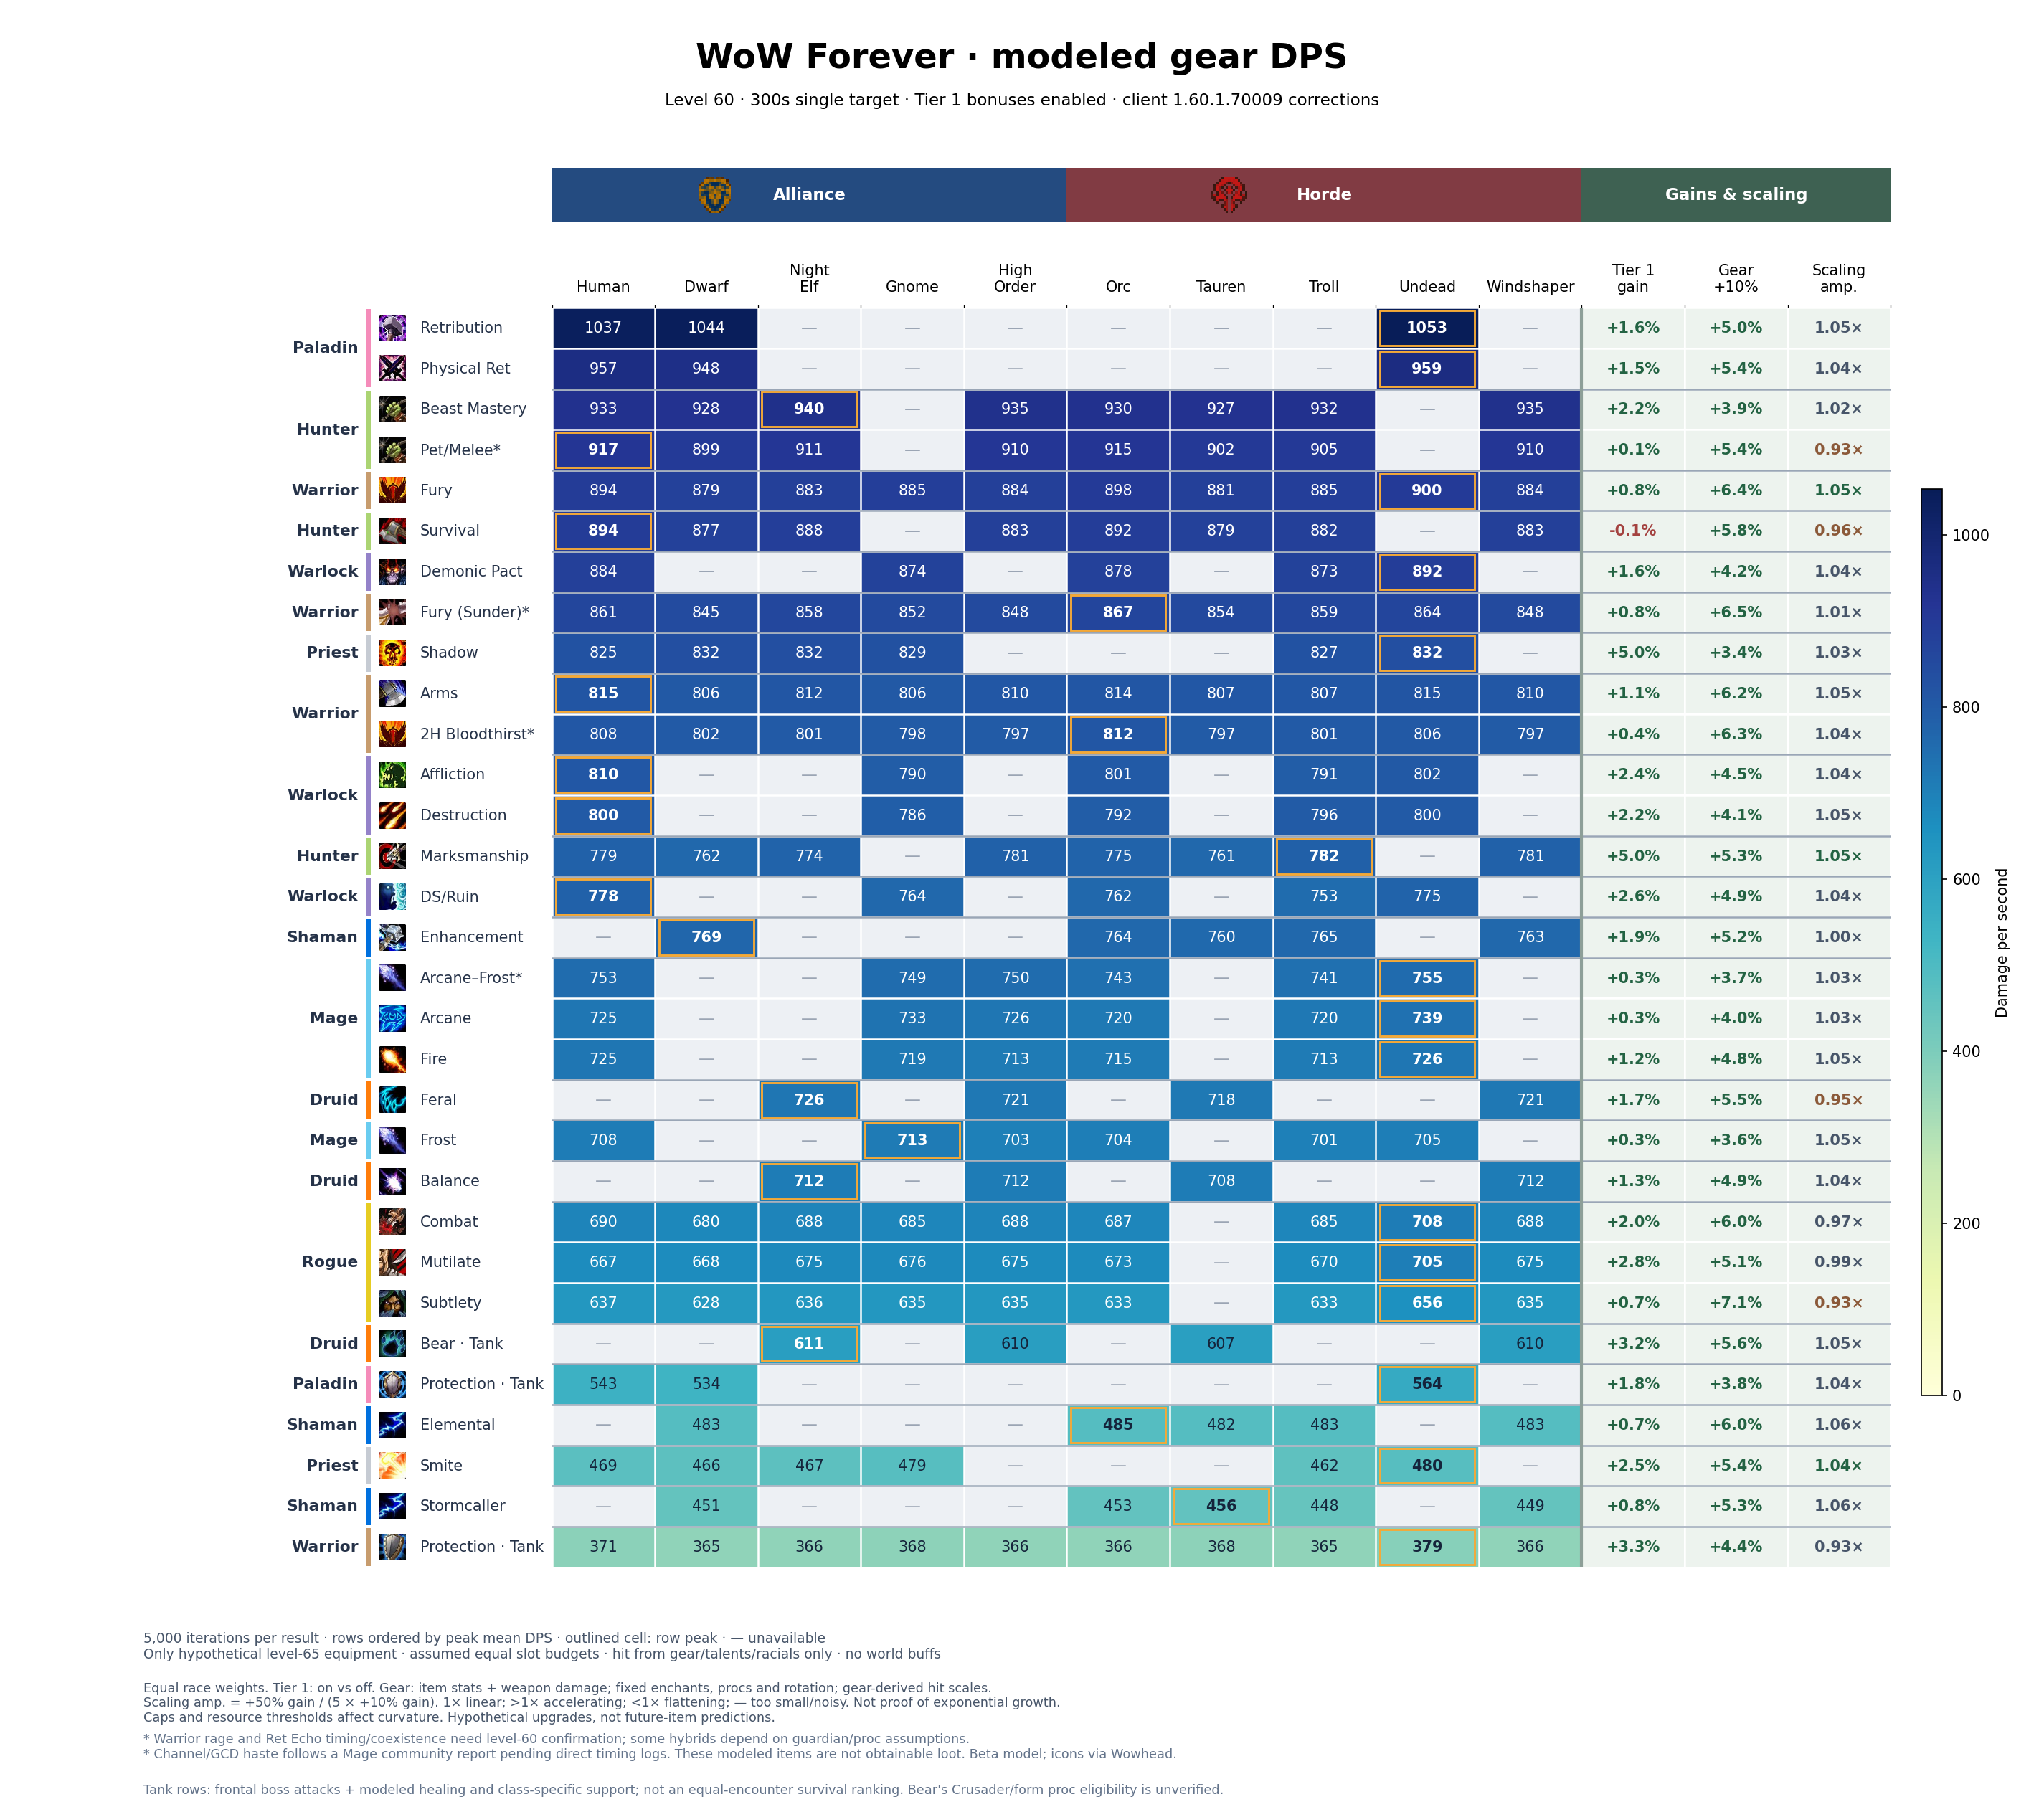

Source data for this figure (header and first rows):
build, race, faction, dps, stdev, standard_error, iterations, oom_seconds, spell_hit_adjustment, melee_hit_adjustment, spell_hit_final, melee_hit_final, hit_budget_model, hit_rating_delta, offensive_budget_before, budget_balance, talents
Balance, Tauren, Horde, 708.2, 23.16, 0.3276, 5000, 0, 0, 0, 16.4, 16.4, equipped-only-v2, 0, 0, 0, 5232220115501351--505003
Balance, Windshaper, Horde, 711.5, 23.23, 0.3285, 5000, 0, 0, 0, 16.2, 16.2, equipped-only-v2, 0, 0, 0, 5232220115501351--505003
Balance, Night Elf, Alliance, 711.6, 22.9, 0.3239, 5000, 0, 0, 0, 16.2, 16.2, equipped-only-v2, 0, 0, 0, 5232220115501351--505003
Balance, High Order, Alliance, 711.5, 23.23, 0.3285, 5000, 0, 0, 0, 16.2, 16.2, equipped-only-v2, 0, 0, 0, 5232220115501351--505003
Feral, Tauren, Horde, 717.9, 15.54, 0.2198, 5000, 1.994, 0, 0, 24, 24, equipped-only-v2, 0, 0, 0, 050022-35210032021032212041-053
Feral, Windshaper, Horde, 721.2, 15.88, 0.2246, 5000, 1.526, 0, 0, 23, 23, equipped-only-v2, 0, 0, 0, 050022-35210032021032212041-053
Feral, Night Elf, Alliance, 725.6, 16.82, 0.2379, 5000, 1.725, 0, 0, 23, 23, equipped-only-v2, 0, 0, 0, 050022-35210032021032212041-053
Feral, High Order, Alliance, 721.2, 15.88, 0.2246, 5000, 1.526, 0, 0, 23, 23, equipped-only-v2, 0, 0, 0, 050022-35210032021032212041-053
Elemental, Orc, Horde, 484.7, 24.26, 0.3431, 5000, 47.97, 0, 0, 16.4, 16.4, equipped-only-v2, 0, 0, 0, 5502301300123051-052-05305
Elemental, Tauren, Horde, 481.8, 23.97, 0.339, 5000, 46.71, 0, 0, 17.4, 17.4, equipped-only-v2, 0, 0, 0, 5502301300123051-052-05305
Elemental, Troll, Horde, 483.4, 24.55, 0.3473, 5000, 47.62, 0, 0, 16.4, 16.4, equipped-only-v2, 0, 0, 0, 5502301300123051-052-05305
Elemental, Windshaper, Horde, 482.9, 24.78, 0.3504, 5000, 48.33, 0, 0, 16.4, 16.4, equipped-only-v2, 0, 0, 0, 5502301300123051-052-05305
Elemental, Dwarf, Alliance, 483.2, 24.33, 0.3441, 5000, 46.55, 0, 0, 16.4, 16.4, equipped-only-v2, 0, 0, 0, 5502301300123051-052-05305
Stormcaller, Orc, Horde, 453, 21.98, 0.3108, 5000, 67.23, 0, 0, 16.4, 16.4, equipped-only-v2, 0, 0, 0, 550133130010304-054030031004002
Stormcaller, Tauren, Horde, 456.3, 21.56, 0.3049, 5000, 65.06, 0, 0, 16.1, 16.1, equipped-only-v2, 0, 0, 0, 550133130010304-054030031004002
Stormcaller, Troll, Horde, 448.1, 21.23, 0.3002, 5000, 69.46, 0, 0, 16.4, 16.4, equipped-only-v2, 0, 0, 0, 550133130010304-054030031004002
Stormcaller, Windshaper, Horde, 448.7, 21.96, 0.3105, 5000, 69.71, 0, 0, 16.4, 16.4, equipped-only-v2, 0, 0, 0, 550133130010304-054030031004002
Stormcaller, Dwarf, Alliance, 450.6, 22.02, 0.3114, 5000, 67.18, 0, 0, 16.4, 16.4, equipped-only-v2, 0, 0, 0, 550133130010304-054030031004002
Enhancement, Orc, Horde, 763.7, 40.78, 0.5767, 5000, 0.04053, 0, 0, 15.6, 15.6, equipped-only-v2, 0, 0, 0, 550133102-053030031005102251
Enhancement, Tauren, Horde, 760, 39.12, 0.5533, 5000, 0.006827, 0, 0, 15, 15, equipped-only-v2, 0, 0, 0, 550133102-053030031005102251
Enhancement, Troll, Horde, 765.2, 39.86, 0.5638, 5000, 0.004512, 0, 0, 16.4, 16.4, equipped-only-v2, 0, 0, 0, 550133102-053030031005102251
Enhancement, Windshaper, Horde, 763.3, 38.96, 0.5509, 5000, 0.0102, 0, 0, 14.6, 14.6, equipped-only-v2, 0, 0, 0, 550133102-053030031005102251
Enhancement, Dwarf, Alliance, 768.6, 38.98, 0.5513, 5000, 0.006657, 0, 0, 16.7, 16.7, equipped-only-v2, 0, 0, 0, 550133102-053030031005102251
Beast Mastery, Orc, Horde, 930.3, 20.74, 0.2933, 5000, 41.28, 0, 0, 23.4, 23.4, equipped-only-v2, 0, 0, 0, 5320001505101251-00531510005
Beast Mastery, Tauren, Horde, 926.6, 21.07, 0.298, 5000, 38.58, 0, 0, 24.4, 24.4, equipped-only-v2, 0, 0, 0, 5320001505101251-00531510005
Beast Mastery, Troll, Horde, 931.8, 21.78, 0.308, 5000, 38.75, 0, 0, 23.4, 23.4, equipped-only-v2, 0, 0, 0, 5320001505101251-00531510005
Beast Mastery, Windshaper, Horde, 935.4, 21.63, 0.3059, 5000, 37.6, 0, 0, 23.4, 23.4, equipped-only-v2, 0, 0, 0, 5320001505101251-00531510005
Beast Mastery, Human, Alliance, 933.2, 20.42, 0.2888, 5000, 39.58, 0, 0, 23.4, 23.4, equipped-only-v2, 0, 0, 0, 5320001505101251-00531510005
Beast Mastery, Dwarf, Alliance, 928.1, 21.5, 0.3041, 5000, 38.12, 0, 0, 23.4, 23.4, equipped-only-v2, 0, 0, 0, 5320001505101251-00531510005
Beast Mastery, Night Elf, Alliance, 939.7, 21.92, 0.31, 5000, 37.71, 0, 0, 23.4, 23.4, equipped-only-v2, 0, 0, 0, 5320001505101251-00531510005
Beast Mastery, High Order, Alliance, 935.4, 21.63, 0.3059, 5000, 37.6, 0, 0, 23.4, 23.4, equipped-only-v2, 0, 0, 0, 5320001505101251-00531510005
Marksmanship, Orc, Horde, 775.5, 25.99, 0.3676, 5000, 5.6, 0, 0, 21.3, 21.3, equipped-only-v2, 0, 0, 0, 5-0050552011523051-50005001
Marksmanship, Tauren, Horde, 761.3, 25.4, 0.3592, 5000, 5.291, 0, 0, 21.8, 21.8, equipped-only-v2, 0, 0, 0, 5-0050552011523051-50005001
Marksmanship, Troll, Horde, 782, 27.2, 0.3846, 5000, 4.618, 0, 0, 21.3, 21.3, equipped-only-v2, 0, 0, 0, 5-0050552011523051-50005001
Marksmanship, Windshaper, Horde, 781.5, 27.05, 0.3825, 5000, 4.557, 0, 0, 20.8, 20.8, equipped-only-v2, 0, 0, 0, 5-0050552011523051-50005001
Marksmanship, Human, Alliance, 779.1, 25.59, 0.3619, 5000, 2.963, 0, 0, 19, 19, equipped-only-v2, 0, 0, 0, 5-0050552011523051-50005001
Marksmanship, Dwarf, Alliance, 761.8, 25.12, 0.3553, 5000, 3.606, 0, 0, 19, 19, equipped-only-v2, 0, 0, 0, 5-0050552011523051-50005001
Marksmanship, Night Elf, Alliance, 773.6, 25.71, 0.3636, 5000, 6.404, 0, 0, 21.3, 21.3, equipped-only-v2, 0, 0, 0, 5-0050552011523051-50005001
Marksmanship, High Order, Alliance, 781.5, 27.05, 0.3825, 5000, 4.557, 0, 0, 20.8, 20.8, equipped-only-v2, 0, 0, 0, 5-0050552011523051-50005001
Survival, Orc, Horde, 892.4, 26.78, 0.3787, 5000, 0, 0, 0, 26.4, 26.4, equipped-only-v2, 0, 0, 0, 502-0050051-230230230250022151
Survival, Tauren, Horde, 879.2, 26.04, 0.3683, 5000, 0, 0, 0, 27.4, 27.4, equipped-only-v2, 0, 0, 0, 502-0050051-230230230250022151
Survival, Troll, Horde, 881.6, 26.05, 0.3684, 5000, 0, 0, 0, 26.4, 26.4, equipped-only-v2, 0, 0, 0, 502-0050051-230230230250022151
Survival, Windshaper, Horde, 882.8, 25.5, 0.3606, 5000, 0, 0, 0, 26.4, 26.4, equipped-only-v2, 0, 0, 0, 502-0050051-230230230250022151
Survival, Human, Alliance, 893.6, 26.97, 0.3815, 5000, 0, 0, 0, 26.4, 26.4, equipped-only-v2, 0, 0, 0, 502-0050051-230230230250022151
Survival, Dwarf, Alliance, 876.9, 26.38, 0.373, 5000, 0, 0, 0, 26.4, 26.4, equipped-only-v2, 0, 0, 0, 502-0050051-230230230250022151
Survival, Night Elf, Alliance, 888.4, 26.81, 0.3791, 5000, 0, 0, 0, 26.4, 26.4, equipped-only-v2, 0, 0, 0, 502-0050051-230230230250022151
Survival, High Order, Alliance, 882.8, 25.5, 0.3606, 5000, 0, 0, 0, 26.4, 26.4, equipped-only-v2, 0, 0, 0, 502-0050051-230230230250022151
Arcane, Orc, Horde, 719.8, 37.02, 0.5236, 5000, 0.0667, 0, 0, 14.3, 14.3, equipped-only-v2, 0, 0, 0, 053005023100311531-03-005500032
Arcane, Troll, Horde, 720.3, 36.66, 0.5185, 5000, 0.04837, 0, 0, 11.4, 11.4, equipped-only-v2, 0, 0, 0, 053005023100311531-03-005500032
Arcane, Undead, Horde, 739.4, 38.14, 0.5394, 5000, 0.0477, 0, 0, 12.5, 12.5, equipped-only-v2, 0, 0, 0, 053005023100311531-03-005500032
Arcane, Human, Alliance, 724.9, 37.11, 0.5249, 5000, 0.0553, 0, 0, 14.3, 14.3, equipped-only-v2, 0, 0, 0, 053005023100311531-03-005500032
Arcane, Gnome, Alliance, 732.5, 37.08, 0.5244, 5000, 0.00825, 0, 0, 11, 11, equipped-only-v2, 0, 0, 0, 053005023100311531-03-005500032
Arcane, High Order, Alliance, 725.9, 37.38, 0.5287, 5000, 0.05539, 0, 0, 12.1, 12.1, equipped-only-v2, 0, 0, 0, 053005023100311531-03-005500032
Fire, Orc, Horde, 714.6, 34.88, 0.4933, 5000, 6.017, 0, 0, 13.1, 13.1, equipped-only-v2, 0, 0, 0, 0501252000002-23450000130133051-003
Fire, Troll, Horde, 713.2, 32.92, 0.4655, 5000, 4.317, 0, 0, 13.1, 13.1, equipped-only-v2, 0, 0, 0, 0501252000002-23450000130133051-003
Fire, Undead, Horde, 726.2, 34.7, 0.4907, 5000, 5.637, 0, 0, 13.1, 13.1, equipped-only-v2, 0, 0, 0, 0501252000002-23450000130133051-003
Fire, Human, Alliance, 725.2, 33.98, 0.4805, 5000, 5.22, 0, 0, 13.1, 13.1, equipped-only-v2, 0, 0, 0, 0501252000002-23450000130133051-003
Fire, Gnome, Alliance, 718.6, 34.83, 0.4926, 5000, 5.28, 0, 0, 13, 13, equipped-only-v2, 0, 0, 0, 0501252000002-23450000130133051-003
Fire, High Order, Alliance, 713.4, 31.22, 0.4415, 5000, 3.01, 0, 0, 13, 13, equipped-only-v2, 0, 0, 0, 0501252000002-23450000130133051-003
Frost, Orc, Horde, 703.7, 29.82, 0.4217, 5000, 0.2235, 0, 0, 13, 13, equipped-only-v2, 0, 0, 0, 050005001-03-0555003321001301251
... 141 more rows
